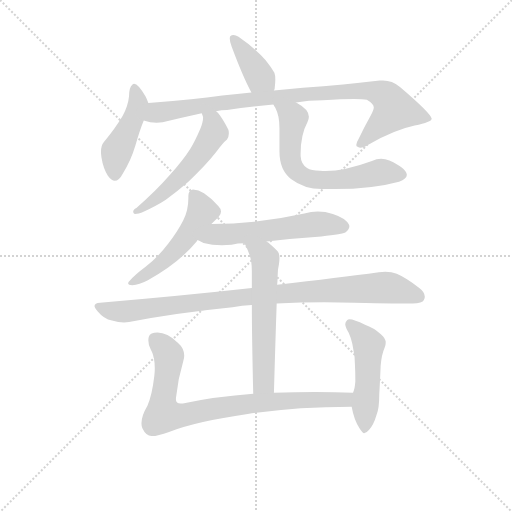
t = 0.00 s
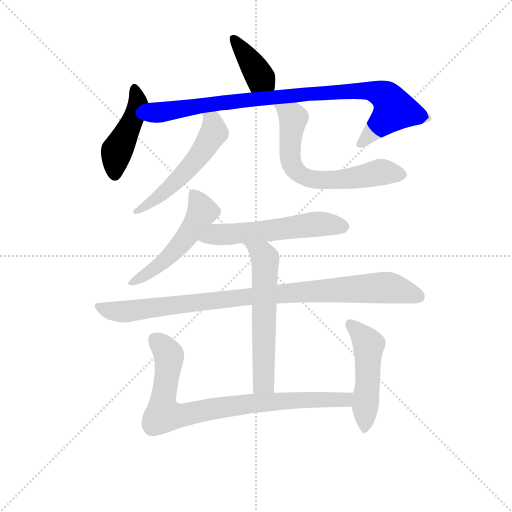
t = 1.76 s
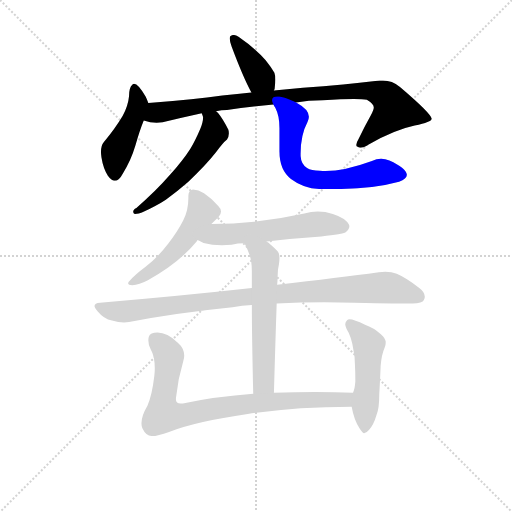
t = 3.51 s
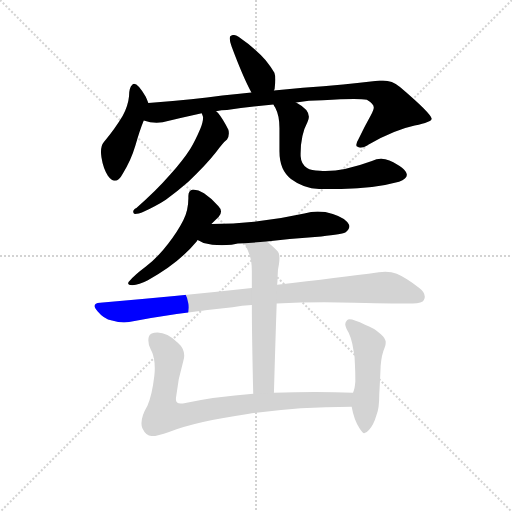
t = 5.27 s
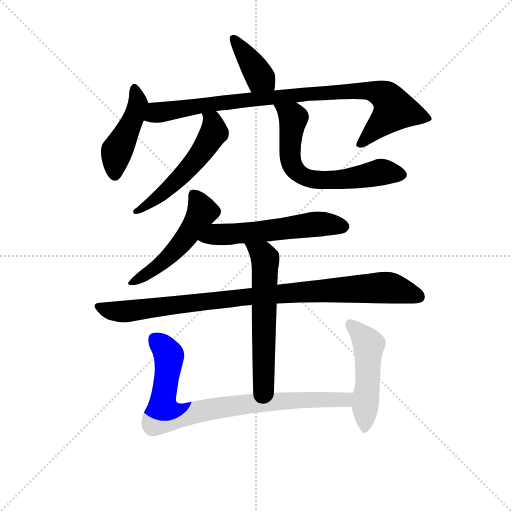
t = 7.03 s
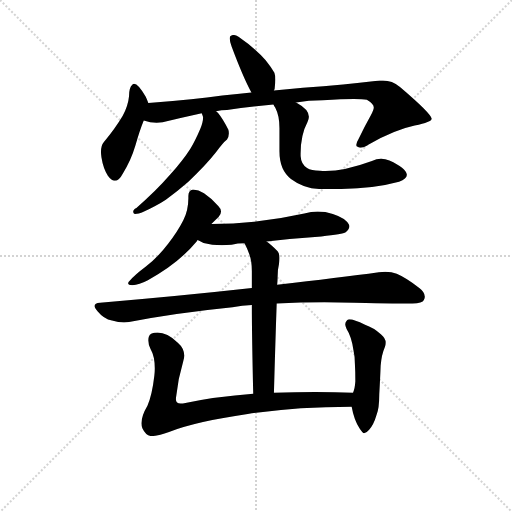
t = 8.79 s

The animated SVG that drew these frames (rendered in a browser with its animation timeline set to each time). Animation: 11 CSS @keyframes rules; one cycle of 8.79 s.

<svg version="1.1" viewBox="0 0 1024 1024" xmlns="http://www.w3.org/2000/svg">
  <g stroke="lightgray" stroke-dasharray="1,1" stroke-width="1" transform="scale(4, 4)">
    <line x1="0" y1="0" x2="256" y2="256"></line>
    <line x1="256" y1="0" x2="0" y2="256"></line>
    <line x1="128" y1="0" x2="128" y2="256"></line>
    <line x1="0" y1="128" x2="256" y2="128"></line>
  </g>
<g transform="scale(0.92, -0.92) translate(60, -900)">
   <style type="text/css">
    @keyframes keyframes0 {
      from {
       stroke: blue;
       stroke-dashoffset: 392;
       stroke-width: 128;
       }
       56% {
       animation-timing-function: step-end;
       stroke: blue;
       stroke-dashoffset: 0;
       stroke-width: 128;
       }
       to {
       stroke: black;
       stroke-width: 1024;
       }
       }
       #make-me-a-hanzi-animation-0 {
         animation: keyframes0 0.569010s both;
         animation-delay: 0.000000s;
         animation-timing-function: linear;
       }
    @keyframes keyframes1 {
      from {
       stroke: blue;
       stroke-dashoffset: 460;
       stroke-width: 128;
       }
       60% {
       animation-timing-function: step-end;
       stroke: blue;
       stroke-dashoffset: 0;
       stroke-width: 128;
       }
       to {
       stroke: black;
       stroke-width: 1024;
       }
       }
       #make-me-a-hanzi-animation-1 {
         animation: keyframes1 0.624349s both;
         animation-delay: 0.569010s;
         animation-timing-function: linear;
       }
    @keyframes keyframes2 {
      from {
       stroke: blue;
       stroke-dashoffset: 920;
       stroke-width: 128;
       }
       75% {
       animation-timing-function: step-end;
       stroke: blue;
       stroke-dashoffset: 0;
       stroke-width: 128;
       }
       to {
       stroke: black;
       stroke-width: 1024;
       }
       }
       #make-me-a-hanzi-animation-2 {
         animation: keyframes2 0.998698s both;
         animation-delay: 1.193359s;
         animation-timing-function: linear;
       }
    @keyframes keyframes3 {
      from {
       stroke: blue;
       stroke-dashoffset: 549;
       stroke-width: 128;
       }
       64% {
       animation-timing-function: step-end;
       stroke: blue;
       stroke-dashoffset: 0;
       stroke-width: 128;
       }
       to {
       stroke: black;
       stroke-width: 1024;
       }
       }
       #make-me-a-hanzi-animation-3 {
         animation: keyframes3 0.696777s both;
         animation-delay: 2.192057s;
         animation-timing-function: linear;
       }
    @keyframes keyframes4 {
      from {
       stroke: blue;
       stroke-dashoffset: 657;
       stroke-width: 128;
       }
       68% {
       animation-timing-function: step-end;
       stroke: blue;
       stroke-dashoffset: 0;
       stroke-width: 128;
       }
       to {
       stroke: black;
       stroke-width: 1024;
       }
       }
       #make-me-a-hanzi-animation-4 {
         animation: keyframes4 0.784668s both;
         animation-delay: 2.888835s;
         animation-timing-function: linear;
       }
    @keyframes keyframes5 {
      from {
       stroke: blue;
       stroke-dashoffset: 520;
       stroke-width: 128;
       }
       63% {
       animation-timing-function: step-end;
       stroke: blue;
       stroke-dashoffset: 0;
       stroke-width: 128;
       }
       to {
       stroke: black;
       stroke-width: 1024;
       }
       }
       #make-me-a-hanzi-animation-5 {
         animation: keyframes5 0.673177s both;
         animation-delay: 3.673503s;
         animation-timing-function: linear;
       }
    @keyframes keyframes6 {
      from {
       stroke: blue;
       stroke-dashoffset: 567;
       stroke-width: 128;
       }
       65% {
       animation-timing-function: step-end;
       stroke: blue;
       stroke-dashoffset: 0;
       stroke-width: 128;
       }
       to {
       stroke: black;
       stroke-width: 1024;
       }
       }
       #make-me-a-hanzi-animation-6 {
         animation: keyframes6 0.711426s both;
         animation-delay: 4.346680s;
         animation-timing-function: linear;
       }
    @keyframes keyframes7 {
      from {
       stroke: blue;
       stroke-dashoffset: 958;
       stroke-width: 128;
       }
       76% {
       animation-timing-function: step-end;
       stroke: blue;
       stroke-dashoffset: 0;
       stroke-width: 128;
       }
       to {
       stroke: black;
       stroke-width: 1024;
       }
       }
       #make-me-a-hanzi-animation-7 {
         animation: keyframes7 1.029622s both;
         animation-delay: 5.058105s;
         animation-timing-function: linear;
       }
    @keyframes keyframes8 {
      from {
       stroke: blue;
       stroke-dashoffset: 596;
       stroke-width: 128;
       }
       66% {
       animation-timing-function: step-end;
       stroke: blue;
       stroke-dashoffset: 0;
       stroke-width: 128;
       }
       to {
       stroke: black;
       stroke-width: 1024;
       }
       }
       #make-me-a-hanzi-animation-8 {
         animation: keyframes8 0.735026s both;
         animation-delay: 6.087728s;
         animation-timing-function: linear;
       }
    @keyframes keyframes9 {
      from {
       stroke: blue;
       stroke-dashoffset: 839;
       stroke-width: 128;
       }
       73% {
       animation-timing-function: step-end;
       stroke: blue;
       stroke-dashoffset: 0;
       stroke-width: 128;
       }
       to {
       stroke: black;
       stroke-width: 1024;
       }
       }
       #make-me-a-hanzi-animation-9 {
         animation: keyframes9 0.932780s both;
         animation-delay: 6.822754s;
         animation-timing-function: linear;
       }
    @keyframes keyframes10 {
      from {
       stroke: blue;
       stroke-dashoffset: 499;
       stroke-width: 128;
       }
       62% {
       animation-timing-function: step-end;
       stroke: blue;
       stroke-dashoffset: 0;
       stroke-width: 128;
       }
       to {
       stroke: black;
       stroke-width: 1024;
       }
       }
       #make-me-a-hanzi-animation-10 {
         animation: keyframes10 0.656087s both;
         animation-delay: 7.755534s;
         animation-timing-function: linear;
       }
</style>
<path d="M 535.5 703.0 Q 537.5 706.0 537.5 712.0 Q 538.5 720.0 538.5 727.0 Q 538.5 737.0 536.5 742.0 Q 529.5 754.0 517.5 769.0 Q 497.5 793.0 458.5 820.0 Q 452.5 824.0 447.5 824.0 Q 443.5 824.0 440.5 821.0 Q 439.5 819.0 439.5 816.0 Q 439.5 810.0 443.5 799.0 Q 468.5 732.0 486.5 699.0 C 500.5 673.0 525.5 675.0 535.5 703.0 Z" fill="lightgray"></path> 
<path d="M 262.5 676.0 Q 259.5 684.0 256.5 690.0 Q 240.5 718.0 231.5 718.0 Q 229.5 718.0 227.5 716.0 Q 220.5 710.0 220.5 691.0 Q 218.5 670.0 206.5 648.0 Q 190.5 621.0 165.5 591.0 Q 159.5 584.0 159.5 570.0 Q 159.5 565.0 160.5 558.0 Q 164.5 533.0 174.5 518.0 Q 182.5 507.0 189.5 507.0 Q 198.5 507.0 206.5 522.0 Q 224.5 550.0 234.5 584.0 Q 243.5 616.0 252.5 638.0 C 263.5 666.0 265.5 670.0 262.5 676.0 Z" fill="lightgray"></path> 
<path d="M 598.5 709.0 L 535.5 703.0 L 486.5 699.0 Q 425.5 693.0 355.5 684.0 Q 307.5 679.0 262.5 676.0 C 232.5 674.0 223.5 644.0 252.5 638.0 Q 266.5 633.0 280.5 633.0 Q 287.5 633.0 293.5 634.0 Q 336.5 645.0 378.5 654.0 L 409.5 658.0 Q 421.5 661.0 433.5 661.0 Q 477.5 667.0 534.5 673.0 L 583.5 677.0 Q 610.5 682.0 641.5 682.0 Q 684.5 685.0 709.5 685.0 Q 729.5 685.0 737.5 683.0 Q 752.5 674.0 752.5 667.0 L 752.5 666.0 Q 752.5 662.0 746.5 650.0 Q 732.5 625.0 719.5 598.0 Q 714.5 590.0 714.5 585.0 Q 714.5 582.0 717.5 581.0 Q 720.5 579.0 723.5 579.0 Q 730.5 579.0 741.5 586.0 Q 798.5 618.0 841.5 627.0 Q 878.5 635.0 878.5 642.0 Q 876.5 654.0 809.5 711.0 Q 792.5 725.0 772.5 725.0 L 765.5 725.0 Q 689.5 716.0 598.5 709.0 Z" fill="lightgray"></path> 
<path d="M 378.5 654.0 Q 379.5 652.0 379.5 651.0 Q 381.5 647.0 381.5 644.0 Q 381.5 635.0 375.5 620.0 Q 363.5 592.0 353.5 576.0 Q 337.5 551.0 310.5 521.0 Q 278.5 484.0 236.5 448.0 Q 229.5 445.0 229.5 439.0 Q 230.5 435.0 233.5 435.0 Q 242.5 435.0 248.5 438.0 Q 282.5 454.0 300.5 466.0 Q 325.5 484.0 349.5 505.0 Q 387.5 541.0 409.5 569.0 Q 424.5 590.0 433.5 597.0 Q 437.5 603.0 437.5 610.0 Q 437.5 614.0 436.5 618.0 Q 424.5 642.0 414.5 654.0 Q 410.5 658.0 409.5 658.0 C 387.5 678.0 369.5 683.0 378.5 654.0 Z" fill="lightgray"></path> 
<path d="M 534.5 673.0 Q 535.5 670.0 538.5 666.0 Q 547.5 649.0 547.5 622.0 L 547.5 571.0 Q 547.5 530.0 572.5 511.0 Q 601.5 489.0 639.5 489.0 L 667.5 489.0 Q 749.5 489.0 807.5 505.0 Q 824.5 511.0 824.5 520.0 Q 822.5 535.0 786.5 551.0 Q 777.5 555.0 768.5 555.0 Q 758.5 555.0 748.5 550.0 Q 688.5 528.0 647.5 528.0 Q 641.5 528.0 635.5 529.0 Q 616.5 529.0 607.5 535.0 Q 594.5 543.0 593.5 561.0 L 593.5 566.0 Q 593.5 607.0 608.5 635.0 Q 611.5 641.0 611.5 646.0 Q 611.5 662.0 585.5 676.0 L 583.5 677.0 C 557.5 692.0 520.5 699.0 534.5 673.0 Z" fill="lightgray"></path> 
<path d="M 399.5 413.0 L 415.5 429.0 Q 420.5 434.0 420.5 440.0 Q 420.5 446.0 414.5 452.0 Q 401.5 468.0 383.5 480.0 Q 371.5 488.0 359.5 488.0 Q 349.5 486.0 349.5 474.0 L 349.5 469.0 Q 349.5 443.0 338.5 421.0 Q 326.5 397.0 305.5 370.0 Q 283.5 341.0 256.5 320.0 Q 232.5 302.0 222.5 290.0 Q 218.5 286.0 218.5 284.0 Q 218.5 280.0 227.5 280.0 Q 242.5 281.0 261.5 291.0 Q 327.5 327.0 367.5 375.0 L 369.5 378.0 L 399.5 413.0 Z" fill="lightgray"></path> 
<path d="M 519.5 375.0 Q 578.5 382.0 638.5 386.0 Q 685.5 391.0 691.5 395.0 Q 699.5 401.0 699.5 408.0 Q 699.5 410.0 698.5 412.0 Q 691.5 426.0 663.5 435.0 Q 647.5 440.0 630.5 440.0 Q 616.5 440.0 601.5 436.0 Q 547.5 424.0 492.5 418.0 Q 447.5 413.0 399.5 413.0 C 369.5 413.0 342.5 390.0 369.5 378.0 Q 376.5 375.0 382.5 372.0 Q 400.5 367.0 422.5 367.0 Q 432.5 367.0 443.5 368.0 Q 456.5 371.0 471.5 371.0 L 519.5 375.0 Z" fill="lightgray"></path> 
<path d="M 157.5 242.0 Q 145.5 241.0 145.5 235.0 Q 145.5 231.0 152.5 223.0 Q 165.5 207.0 183.5 203.0 Q 197.5 199.0 209.5 199.0 Q 215.5 199.0 220.5 200.0 Q 325.5 220.0 445.5 232.0 Q 466.5 236.0 487.5 237.0 L 541.5 240.0 Q 592.5 243.0 645.5 243.0 Q 677.5 243.0 710.5 242.0 Q 812.5 240.0 836.5 240.0 Q 858.5 241.0 861.5 248.0 Q 863.5 252.0 863.5 255.0 Q 863.5 265.0 851.5 274.0 Q 823.5 296.0 802.5 305.0 Q 791.5 309.0 777.5 309.0 Q 770.5 309.0 763.5 308.0 Q 677.5 296.0 542.5 281.0 L 487.5 274.0 Q 334.5 257.0 157.5 242.0 Z" fill="lightgray"></path> 
<path d="M 487.5 237.0 Q 487.5 170.0 490.5 44.0 C 491.5 14.0 534.5 16.0 535.5 46.0 Q 538.5 153.0 541.5 240.0 L 542.5 281.0 Q 543.5 291.0 543.5 298.0 Q 543.5 314.0 546.5 326.0 Q 547.5 333.0 547.5 339.0 Q 547.5 350.0 543.5 354.0 Q 529.5 368.0 519.5 375.0 C 495.5 393.0 458.5 398.0 471.5 371.0 Q 477.5 360.0 480.5 351.0 Q 487.5 335.0 487.5 311.0 L 487.5 274.0 L 487.5 237.0 Z" fill="lightgray"></path> 
<path d="M 490.5 44.0 Q 409.5 38.0 337.5 23.0 L 332.5 23.0 Q 322.5 23.0 322.5 31.0 L 322.5 35.0 Q 326.5 75.0 338.5 115.0 Q 340.5 121.0 340.5 127.0 Q 340.5 143.0 326.5 155.0 Q 303.5 177.0 282.5 177.0 Q 266.5 177.0 263.5 168.0 Q 262.5 164.0 262.5 160.0 Q 262.5 150.0 267.5 141.0 Q 276.5 126.0 276.5 99.0 Q 276.5 91.0 275.5 83.0 Q 270.5 40.0 260.5 18.0 Q 247.5 -4.0 247.5 -20.0 Q 247.5 -26.0 249.5 -31.0 Q 257.5 -48.0 269.5 -48.0 Q 283.5 -48.0 307.5 -39.0 Q 366.5 -16.0 478.5 0.0 Q 581.5 16.0 704.5 16.0 C 734.5 16.0 737.5 45.0 707.5 46.0 Q 668.5 48.0 625.5 48.0 Q 582.5 48.0 535.5 46.0 L 490.5 44.0 Z" fill="lightgray"></path> 
<path d="M 704.5 16.0 Q 709.5 -12.0 721.5 -31.0 Q 728.5 -42.0 731.5 -42.0 Q 736.5 -41.0 742.5 -34.0 Q 752.5 -23.0 758.5 -2.0 Q 764.5 12.0 764.5 43.0 Q 766.5 78.0 767.5 105.0 Q 769.5 129.0 776.5 145.0 Q 778.5 150.0 778.5 155.0 Q 778.5 165.0 768.5 173.0 Q 751.5 188.0 733.5 194.0 Q 709.5 206.0 699.5 206.0 Q 696.5 206.0 694.5 204.0 Q 690.5 200.0 690.5 195.0 Q 690.5 191.0 693.5 185.0 Q 704.5 168.0 708.5 138.0 Q 711.5 125.0 711.5 109.0 Q 712.5 93.0 712.5 71.0 Q 711.5 55.0 707.5 46.0 C 701.5 29.0 701.5 29.0 704.5 16.0 Z" fill="lightgray"></path> 
      <clipPath id="make-me-a-hanzi-clip-0">
      <path d="M 535.5 703.0 Q 537.5 706.0 537.5 712.0 Q 538.5 720.0 538.5 727.0 Q 538.5 737.0 536.5 742.0 Q 529.5 754.0 517.5 769.0 Q 497.5 793.0 458.5 820.0 Q 452.5 824.0 447.5 824.0 Q 443.5 824.0 440.5 821.0 Q 439.5 819.0 439.5 816.0 Q 439.5 810.0 443.5 799.0 Q 468.5 732.0 486.5 699.0 C 500.5 673.0 525.5 675.0 535.5 703.0 Z" fill="lightgray"></path>
      </clipPath>
      <path clip-path="url(#make-me-a-hanzi-clip-0)" d="M 446.5 817.0 L 505.5 732.0 L 528.5 709.0 " fill="none" id="make-me-a-hanzi-animation-0" stroke-dasharray="264 528" stroke-linecap="round"></path>

      <clipPath id="make-me-a-hanzi-clip-1">
      <path d="M 262.5 676.0 Q 259.5 684.0 256.5 690.0 Q 240.5 718.0 231.5 718.0 Q 229.5 718.0 227.5 716.0 Q 220.5 710.0 220.5 691.0 Q 218.5 670.0 206.5 648.0 Q 190.5 621.0 165.5 591.0 Q 159.5 584.0 159.5 570.0 Q 159.5 565.0 160.5 558.0 Q 164.5 533.0 174.5 518.0 Q 182.5 507.0 189.5 507.0 Q 198.5 507.0 206.5 522.0 Q 224.5 550.0 234.5 584.0 Q 243.5 616.0 252.5 638.0 C 263.5 666.0 265.5 670.0 262.5 676.0 Z" fill="lightgray"></path>
      </clipPath>
      <path clip-path="url(#make-me-a-hanzi-clip-1)" d="M 232.5 711.0 L 240.5 675.0 L 223.5 628.0 L 193.5 572.0 L 189.5 519.0 " fill="none" id="make-me-a-hanzi-animation-1" stroke-dasharray="332 664" stroke-linecap="round"></path>

      <clipPath id="make-me-a-hanzi-clip-2">
      <path d="M 598.5 709.0 L 535.5 703.0 L 486.5 699.0 Q 425.5 693.0 355.5 684.0 Q 307.5 679.0 262.5 676.0 C 232.5 674.0 223.5 644.0 252.5 638.0 Q 266.5 633.0 280.5 633.0 Q 287.5 633.0 293.5 634.0 Q 336.5 645.0 378.5 654.0 L 409.5 658.0 Q 421.5 661.0 433.5 661.0 Q 477.5 667.0 534.5 673.0 L 583.5 677.0 Q 610.5 682.0 641.5 682.0 Q 684.5 685.0 709.5 685.0 Q 729.5 685.0 737.5 683.0 Q 752.5 674.0 752.5 667.0 L 752.5 666.0 Q 752.5 662.0 746.5 650.0 Q 732.5 625.0 719.5 598.0 Q 714.5 590.0 714.5 585.0 Q 714.5 582.0 717.5 581.0 Q 720.5 579.0 723.5 579.0 Q 730.5 579.0 741.5 586.0 Q 798.5 618.0 841.5 627.0 Q 878.5 635.0 878.5 642.0 Q 876.5 654.0 809.5 711.0 Q 792.5 725.0 772.5 725.0 L 765.5 725.0 Q 689.5 716.0 598.5 709.0 Z" fill="lightgray"></path>
      </clipPath>
      <path clip-path="url(#make-me-a-hanzi-clip-2)" d="M 261.5 642.0 L 279.5 655.0 L 467.5 682.0 L 703.5 702.0 L 769.5 696.0 L 792.5 674.0 L 797.5 661.0 L 723.5 589.0 " fill="none" id="make-me-a-hanzi-animation-2" stroke-dasharray="792 1584" stroke-linecap="round"></path>

      <clipPath id="make-me-a-hanzi-clip-3">
      <path d="M 378.5 654.0 Q 379.5 652.0 379.5 651.0 Q 381.5 647.0 381.5 644.0 Q 381.5 635.0 375.5 620.0 Q 363.5 592.0 353.5 576.0 Q 337.5 551.0 310.5 521.0 Q 278.5 484.0 236.5 448.0 Q 229.5 445.0 229.5 439.0 Q 230.5 435.0 233.5 435.0 Q 242.5 435.0 248.5 438.0 Q 282.5 454.0 300.5 466.0 Q 325.5 484.0 349.5 505.0 Q 387.5 541.0 409.5 569.0 Q 424.5 590.0 433.5 597.0 Q 437.5 603.0 437.5 610.0 Q 437.5 614.0 436.5 618.0 Q 424.5 642.0 414.5 654.0 Q 410.5 658.0 409.5 658.0 C 387.5 678.0 369.5 683.0 378.5 654.0 Z" fill="lightgray"></path>
      </clipPath>
      <path clip-path="url(#make-me-a-hanzi-clip-3)" d="M 386.5 655.0 L 401.5 636.0 L 405.5 613.0 L 369.5 558.0 L 297.5 483.0 L 253.5 448.0 L 235.5 441.0 " fill="none" id="make-me-a-hanzi-animation-3" stroke-dasharray="421 842" stroke-linecap="round"></path>

      <clipPath id="make-me-a-hanzi-clip-4">
      <path d="M 534.5 673.0 Q 535.5 670.0 538.5 666.0 Q 547.5 649.0 547.5 622.0 L 547.5 571.0 Q 547.5 530.0 572.5 511.0 Q 601.5 489.0 639.5 489.0 L 667.5 489.0 Q 749.5 489.0 807.5 505.0 Q 824.5 511.0 824.5 520.0 Q 822.5 535.0 786.5 551.0 Q 777.5 555.0 768.5 555.0 Q 758.5 555.0 748.5 550.0 Q 688.5 528.0 647.5 528.0 Q 641.5 528.0 635.5 529.0 Q 616.5 529.0 607.5 535.0 Q 594.5 543.0 593.5 561.0 L 593.5 566.0 Q 593.5 607.0 608.5 635.0 Q 611.5 641.0 611.5 646.0 Q 611.5 662.0 585.5 676.0 L 583.5 677.0 C 557.5 692.0 520.5 699.0 534.5 673.0 Z" fill="lightgray"></path>
      </clipPath>
      <path clip-path="url(#make-me-a-hanzi-clip-4)" d="M 540.5 672.0 L 577.5 642.0 L 571.5 553.0 L 582.5 530.0 L 598.5 517.0 L 660.5 508.0 L 768.5 526.0 L 814.5 520.0 " fill="none" id="make-me-a-hanzi-animation-4" stroke-dasharray="529 1058" stroke-linecap="round"></path>

      <clipPath id="make-me-a-hanzi-clip-5">
      <path d="M 399.5 413.0 L 415.5 429.0 Q 420.5 434.0 420.5 440.0 Q 420.5 446.0 414.5 452.0 Q 401.5 468.0 383.5 480.0 Q 371.5 488.0 359.5 488.0 Q 349.5 486.0 349.5 474.0 L 349.5 469.0 Q 349.5 443.0 338.5 421.0 Q 326.5 397.0 305.5 370.0 Q 283.5 341.0 256.5 320.0 Q 232.5 302.0 222.5 290.0 Q 218.5 286.0 218.5 284.0 Q 218.5 280.0 227.5 280.0 Q 242.5 281.0 261.5 291.0 Q 327.5 327.0 367.5 375.0 L 369.5 378.0 L 399.5 413.0 Z" fill="lightgray"></path>
      </clipPath>
      <path clip-path="url(#make-me-a-hanzi-clip-5)" d="M 361.5 476.0 L 380.5 440.0 L 345.5 385.0 L 299.5 334.0 L 224.5 285.0 " fill="none" id="make-me-a-hanzi-animation-5" stroke-dasharray="392 784" stroke-linecap="round"></path>

      <clipPath id="make-me-a-hanzi-clip-6">
      <path d="M 519.5 375.0 Q 578.5 382.0 638.5 386.0 Q 685.5 391.0 691.5 395.0 Q 699.5 401.0 699.5 408.0 Q 699.5 410.0 698.5 412.0 Q 691.5 426.0 663.5 435.0 Q 647.5 440.0 630.5 440.0 Q 616.5 440.0 601.5 436.0 Q 547.5 424.0 492.5 418.0 Q 447.5 413.0 399.5 413.0 C 369.5 413.0 342.5 390.0 369.5 378.0 Q 376.5 375.0 382.5 372.0 Q 400.5 367.0 422.5 367.0 Q 432.5 367.0 443.5 368.0 Q 456.5 371.0 471.5 371.0 L 519.5 375.0 Z" fill="lightgray"></path>
      </clipPath>
      <path clip-path="url(#make-me-a-hanzi-clip-6)" d="M 378.5 380.0 L 410.5 391.0 L 524.5 398.0 L 625.5 413.0 L 686.5 407.0 " fill="none" id="make-me-a-hanzi-animation-6" stroke-dasharray="439 878" stroke-linecap="round"></path>

      <clipPath id="make-me-a-hanzi-clip-7">
      <path d="M 157.5 242.0 Q 145.5 241.0 145.5 235.0 Q 145.5 231.0 152.5 223.0 Q 165.5 207.0 183.5 203.0 Q 197.5 199.0 209.5 199.0 Q 215.5 199.0 220.5 200.0 Q 325.5 220.0 445.5 232.0 Q 466.5 236.0 487.5 237.0 L 541.5 240.0 Q 592.5 243.0 645.5 243.0 Q 677.5 243.0 710.5 242.0 Q 812.5 240.0 836.5 240.0 Q 858.5 241.0 861.5 248.0 Q 863.5 252.0 863.5 255.0 Q 863.5 265.0 851.5 274.0 Q 823.5 296.0 802.5 305.0 Q 791.5 309.0 777.5 309.0 Q 770.5 309.0 763.5 308.0 Q 677.5 296.0 542.5 281.0 L 487.5 274.0 Q 334.5 257.0 157.5 242.0 Z" fill="lightgray"></path>
      </clipPath>
      <path clip-path="url(#make-me-a-hanzi-clip-7)" d="M 155.5 233.0 L 176.5 225.0 L 212.5 223.0 L 554.5 263.0 L 772.5 275.0 L 850.5 255.0 " fill="none" id="make-me-a-hanzi-animation-7" stroke-dasharray="830 1660" stroke-linecap="round"></path>

      <clipPath id="make-me-a-hanzi-clip-8">
      <path d="M 487.5 237.0 Q 487.5 170.0 490.5 44.0 C 491.5 14.0 534.5 16.0 535.5 46.0 Q 538.5 153.0 541.5 240.0 L 542.5 281.0 Q 543.5 291.0 543.5 298.0 Q 543.5 314.0 546.5 326.0 Q 547.5 333.0 547.5 339.0 Q 547.5 350.0 543.5 354.0 Q 529.5 368.0 519.5 375.0 C 495.5 393.0 458.5 398.0 471.5 371.0 Q 477.5 360.0 480.5 351.0 Q 487.5 335.0 487.5 311.0 L 487.5 274.0 L 487.5 237.0 Z" fill="lightgray"></path>
      </clipPath>
      <path clip-path="url(#make-me-a-hanzi-clip-8)" d="M 477.5 368.0 L 511.5 347.0 L 516.5 335.0 L 513.5 71.0 L 497.5 54.0 " fill="none" id="make-me-a-hanzi-animation-8" stroke-dasharray="468 936" stroke-linecap="round"></path>

      <clipPath id="make-me-a-hanzi-clip-9">
      <path d="M 490.5 44.0 Q 409.5 38.0 337.5 23.0 L 332.5 23.0 Q 322.5 23.0 322.5 31.0 L 322.5 35.0 Q 326.5 75.0 338.5 115.0 Q 340.5 121.0 340.5 127.0 Q 340.5 143.0 326.5 155.0 Q 303.5 177.0 282.5 177.0 Q 266.5 177.0 263.5 168.0 Q 262.5 164.0 262.5 160.0 Q 262.5 150.0 267.5 141.0 Q 276.5 126.0 276.5 99.0 Q 276.5 91.0 275.5 83.0 Q 270.5 40.0 260.5 18.0 Q 247.5 -4.0 247.5 -20.0 Q 247.5 -26.0 249.5 -31.0 Q 257.5 -48.0 269.5 -48.0 Q 283.5 -48.0 307.5 -39.0 Q 366.5 -16.0 478.5 0.0 Q 581.5 16.0 704.5 16.0 C 734.5 16.0 737.5 45.0 707.5 46.0 Q 668.5 48.0 625.5 48.0 Q 582.5 48.0 535.5 46.0 L 490.5 44.0 Z" fill="lightgray"></path>
      </clipPath>
      <path clip-path="url(#make-me-a-hanzi-clip-9)" d="M 276.5 162.0 L 301.5 137.0 L 307.5 117.0 L 293.5 25.0 L 296.5 0.0 L 329.5 -4.0 L 452.5 19.0 L 589.5 31.0 L 679.5 30.0 L 700.5 39.0 " fill="none" id="make-me-a-hanzi-animation-9" stroke-dasharray="711 1422" stroke-linecap="round"></path>

      <clipPath id="make-me-a-hanzi-clip-10">
      <path d="M 704.5 16.0 Q 709.5 -12.0 721.5 -31.0 Q 728.5 -42.0 731.5 -42.0 Q 736.5 -41.0 742.5 -34.0 Q 752.5 -23.0 758.5 -2.0 Q 764.5 12.0 764.5 43.0 Q 766.5 78.0 767.5 105.0 Q 769.5 129.0 776.5 145.0 Q 778.5 150.0 778.5 155.0 Q 778.5 165.0 768.5 173.0 Q 751.5 188.0 733.5 194.0 Q 709.5 206.0 699.5 206.0 Q 696.5 206.0 694.5 204.0 Q 690.5 200.0 690.5 195.0 Q 690.5 191.0 693.5 185.0 Q 704.5 168.0 708.5 138.0 Q 711.5 125.0 711.5 109.0 Q 712.5 93.0 712.5 71.0 Q 711.5 55.0 707.5 46.0 C 701.5 29.0 701.5 29.0 704.5 16.0 Z" fill="lightgray"></path>
      </clipPath>
      <path clip-path="url(#make-me-a-hanzi-clip-10)" d="M 700.5 196.0 L 741.5 150.0 L 732.5 -31.0 " fill="none" id="make-me-a-hanzi-animation-10" stroke-dasharray="371 742" stroke-linecap="round"></path>

</g>
</svg>
